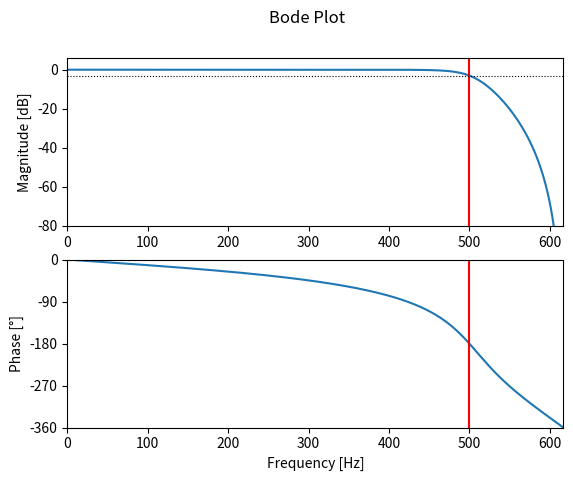

This figure's Python source:
from scipy.signal import butter, freqz
import matplotlib.pyplot as plt
from math import pi
import numpy as np

f_s = 1234    # Sample frequency in Hz
f_c = 500     # Cut-off frequency in Hz
order = 4    # Order of the butterworth filter

omega_c = 2 * pi * f_c       # Cut-off angular frequency
omega_c_d = omega_c / f_s    # Normalized cut-off frequency (digital)

# Design the digital Butterworth filter
b, a = butter(order, omega_c_d / pi)    
print('Coefficients')
print("b =", b)                           # Print the coefficients
print("a =", a)

w, H = freqz(b, a, 4096)                  # Calculate the frequency response
w *= f_s / (2 * pi)                       # Convert from rad/sample to Hz

# Plot the amplitude response
plt.subplot(2, 1, 1)            
plt.suptitle('Bode Plot')
H_dB = 20 * np.log10(abs(H))              # Convert modulus of H to dB
plt.plot(w, H_dB)
plt.ylabel('Magnitude [dB]')
plt.xlim(0, f_s / 2)
plt.ylim(-80, 6)
plt.axvline(f_c, color='red')
plt.axhline(-3, linewidth=0.8, color='black', linestyle=':')

# Plot the phase response
plt.subplot(2, 1, 2)
phi = np.angle(H)                         # Argument of H
phi = np.unwrap(phi)                      # Remove discontinuities 
phi *= 180 / pi                           # and convert to degrees
plt.plot(w, phi)
plt.xlabel('Frequency [Hz]')
plt.ylabel('Phase [°]')
plt.xlim(0, f_s / 2)
plt.ylim(-360, 0)
plt.yticks([-360, -270, -180, -90, 0])
plt.axvline(f_c, color='red')

plt.show()